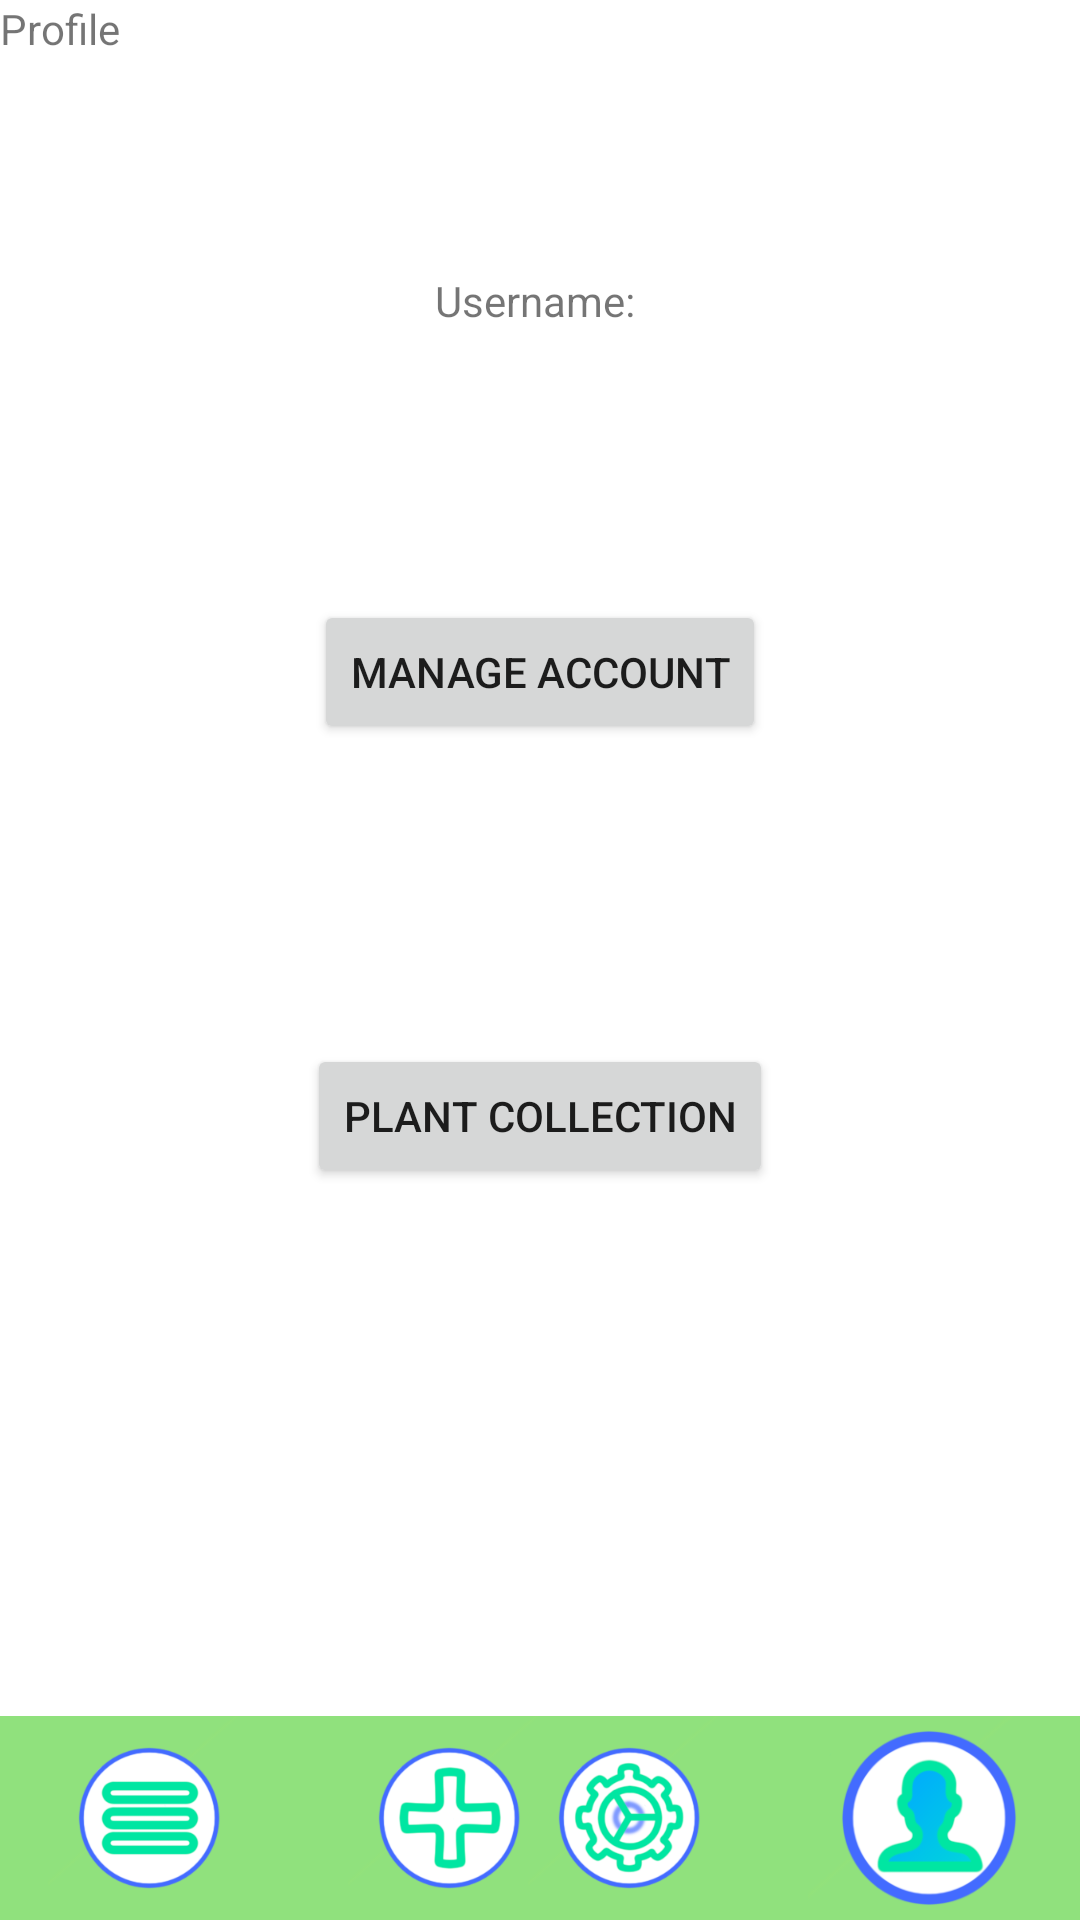

Layout XML and referenced resources for this Android screen:
<!-- AndroidManifest.xml: application theme Theme.DID_SmartWater -->
<!-- res/layout/fragment_profile.xml -->
<?xml version="1.0" encoding="utf-8"?>
<FrameLayout xmlns:android="http://schemas.android.com/apk/res/android"
    xmlns:tools="http://schemas.android.com/tools"
    android:layout_width="match_parent"
    android:layout_height="match_parent"
    xmlns:app="http://schemas.android.com/apk/res-auto"
    tools:context=".ui.main.Profile">

    
    <androidx.constraintlayout.widget.ConstraintLayout
        android:layout_width="match_parent"
        android:layout_height="match_parent">

        <TextView
            android:id="@+id/textView"
            android:layout_width="match_parent"
            android:layout_height="match_parent"
            android:text="Profile" />

        <androidx.constraintlayout.widget.ConstraintLayout
            android:layout_width="match_parent"
            android:layout_height="match_parent">


            <Button
                android:id="@+id/buttonAccount"
                android:layout_width="wrap_content"
                android:layout_height="wrap_content"
                android:layout_marginTop="200dp"
                android:text="Manage account"
                app:layout_constraintEnd_toEndOf="parent"
                app:layout_constraintStart_toStartOf="parent"
                app:layout_constraintTop_toTopOf="parent" />

            <Button
                android:id="@+id/buttonStoricoPiante"
                android:layout_width="wrap_content"
                android:layout_height="wrap_content"
                android:layout_marginTop="100dp"
                android:text="Plant Collection"
                app:layout_constraintEnd_toEndOf="parent"
                app:layout_constraintStart_toStartOf="parent"
                app:layout_constraintTop_toBottomOf="@+id/buttonAccount" />

            <TextView
                android:id="@+id/TV"
                android:layout_width="wrap_content"
                android:layout_height="wrap_content"
                android:text="Username: "
                app:layout_constraintBottom_toTopOf="@+id/buttonAccount"
                app:layout_constraintEnd_toEndOf="parent"
                app:layout_constraintStart_toStartOf="parent"
                app:layout_constraintTop_toTopOf="parent" />


        </androidx.constraintlayout.widget.ConstraintLayout>

        <androidx.constraintlayout.widget.ConstraintLayout
            android:id="@+id/constraintLayout"
            android:layout_width="match_parent"
            android:layout_height="wrap_content"
            android:background="#90E17D"
            app:layout_constraintBottom_toBottomOf="@+id/textView"
            app:layout_constraintEnd_toEndOf="parent"
            app:layout_constraintStart_toStartOf="parent">

            <ImageView
                android:id="@+id/buttonProfile"
                android:layout_width="100dp"
                android:layout_height="68dp"
                android:scaleX="1.2"
                android:scaleY="1.2"
                android:src="@drawable/profilo_custom_acceso"
                app:layout_constraintBottom_toBottomOf="parent"
                app:layout_constraintEnd_toEndOf="parent" />

            <ImageView
                android:id="@+id/buttonSettings"
                android:layout_width="100dp"
                android:layout_height="68dp"
                android:src="@drawable/ingranaggio_custom_spento"
                app:layout_constraintBottom_toBottomOf="parent"
                app:layout_constraintEnd_toStartOf="@+id/buttonProfile" />

            <ImageView
                android:id="@+id/buttonAddPlants"
                android:layout_width="100dp"
                android:layout_height="68dp"
                android:src="@drawable/add_custom_spento"
                app:layout_constraintBottom_toBottomOf="parent"
                app:layout_constraintStart_toEndOf="@+id/buttonPlants" />

            <ImageView
                android:id="@+id/buttonPlants"
                android:layout_width="100dp"
                android:layout_height="68dp"
                android:scrollbarThumbHorizontal="@drawable/menu_custom_spento"
                android:scrollbarThumbVertical="@drawable/menu_custom_spento"
                android:scrollbarTrackVertical="@drawable/menu_custom_spento"
                android:src="@drawable/menu_custom_spento"
                app:layout_constraintBottom_toBottomOf="parent"
                app:layout_constraintStart_toStartOf="parent" />

        </androidx.constraintlayout.widget.ConstraintLayout>

    </androidx.constraintlayout.widget.ConstraintLayout>

</FrameLayout>
<!-- resources referenced by this layout -->
<resources>
  <!-- drawable add_custom_spento: png bitmap (drawable-hdpi, 22221 bytes) -->
  <!-- drawable ingranaggio_custom_spento: png bitmap (drawable-hdpi, 33304 bytes) -->
  <!-- drawable menu_custom_spento: png bitmap (drawable-hdpi, 19690 bytes) -->
  <!-- drawable profilo_custom_acceso: png bitmap (drawable-hdpi, 21368 bytes) -->
  <style name="Theme.DID_SmartWater" parent="Theme.MaterialComponents.DayNight.DarkActionBar">
          
          <item name="colorPrimary">@color/purple_500</item>
          <item name="colorPrimaryVariant">@color/purple_700</item>
          <item name="colorOnPrimary">@color/white</item>
          
          <item name="colorSecondary">@color/teal_200</item>
          <item name="colorSecondaryVariant">@color/teal_700</item>
          <item name="colorOnSecondary">@color/black</item>
          
          <item name="android:statusBarColor" tools:targetApi="l">?attr/colorPrimaryVariant</item>
          
      </style>
  <!-- not gathered from this repository: default colours our renderer supplied (Android Studio template values) -->
  <color name="purple_500">#FF6200EE</color>
  <color name="purple_700">#FF3700B3</color>
  <color name="teal_200">#FF03DAC5</color>
  <color name="teal_700">#FF018786</color>
  <color name="black">#FF000000</color>
  <color name="white">#FFFFFFFF</color>
</resources>
